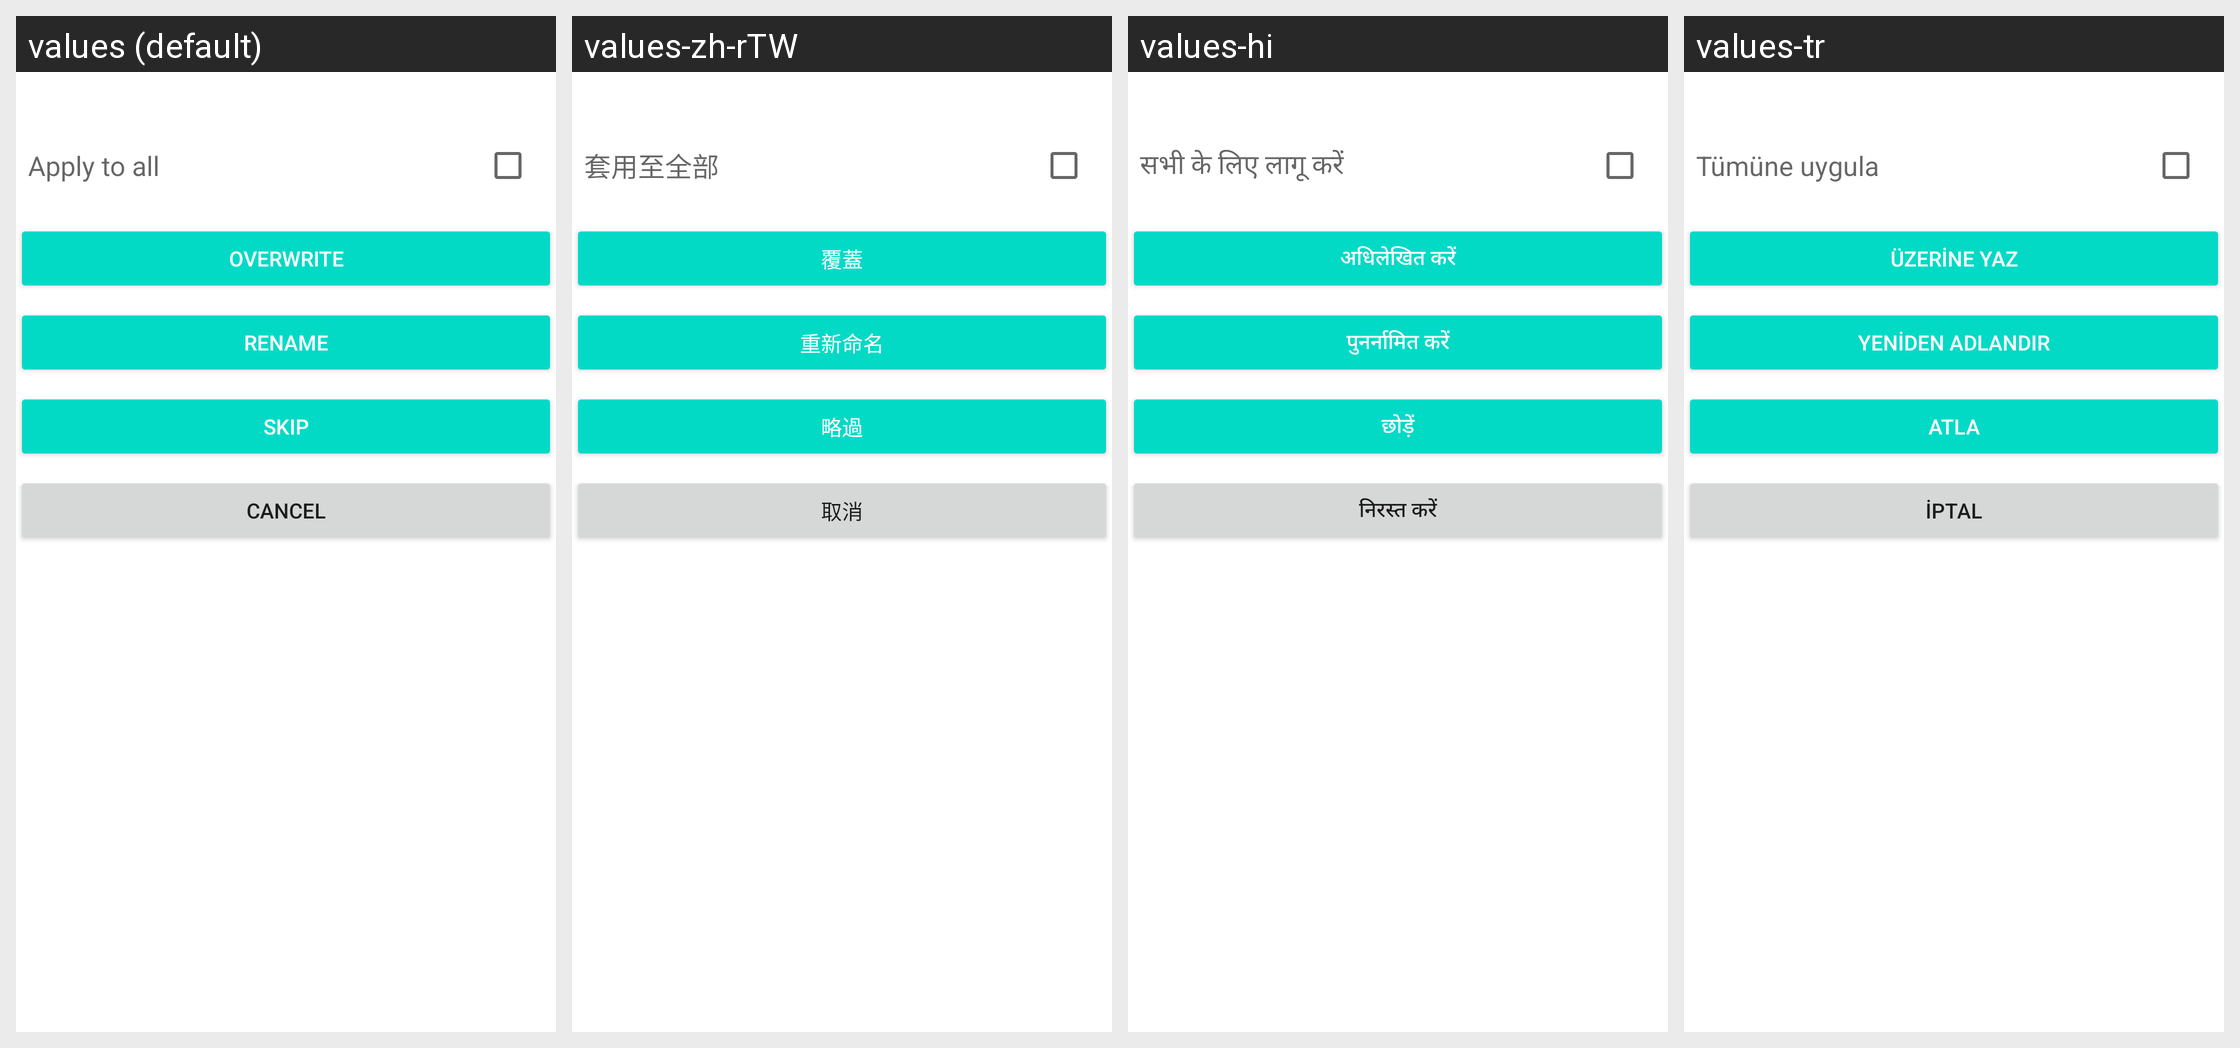

For this localized Android screen grid, give each drawn string resource with its value in every locale shown.
Android screen res/layout/dialog_overwrite_file.xml rendered under 4 locales, left to right: values (default), values-zh-rTW, values-hi, values-tr. Device: Nexus 5 (rendered at 1080×1920; each locale shown at half size, 540×960, under a caption strip naming it); theme Theme.MaterialComponents.DayNight.NoActionBar.
Other locales in the repository, not shown: values-af, values-am, values-ar, values-as, values-az, values-be, values-bg, values-bn, values-bs, values-ca, values-cs, values-da, values-de, values-el, values-en-rAU, values-en-rCA, values-en-rGB, values-en-rIN, values-en-rXC, values-es, values-es-rUS, values-et, values-eu, values-fa, values-fi, values-fr, values-fr-rCA, values-gl, values-gu, values-hr, values-hu, values-hy, values-in, values-is, values-it, values-iw, values-ja, values-ka, values-kk, values-km, values-kn, values-ko, values-ky, values-lo, values-lt, values-lv, values-mk, values-ml, values-mn, values-mr, values-ms, values-my, values-nb, values-ne, values-nl, values-or, values-pa, values-pl, values-pt, values-pt-rBR, values-pt-rPT, values-ro, values-ru, values-si, values-sk, values-sl, values-sq, values-sr, values-sv, values-sw, values-ta, values-te, values-th, values-tl, values-uk, values-ur, values-uz, values-vi, values-zh-rCN, values-zh-rHK, values-zu.
Strings drawn on this screen, with the default value and each locale's value (text and hints the layout hard-codes, and strings that could not be matched under every locale, appear in the picture but are not listed):

dialog_button_apply_to_all
  values: Apply to all
  values-zh-rTW: 套用至全部
  values-hi: सभी के लिए लागू करें
  values-tr: Tümüne uygula

dialog_button_overwrite
  values: Overwrite
  values-zh-rTW: 覆蓋
  values-hi: अधिलेखित करें
  values-tr: Üzerine yaz

dialog_button_rename
  values: Rename
  values-zh-rTW: 重新命名
  values-hi: पुनर्नामित करें
  values-tr: Yeniden adlandır

dialog_button_skip
  values: Skip
  values-zh-rTW: 略過
  values-hi: छोड़ें
  values-tr: Atla

dialog_button_cancel
  values: Cancel
  values-zh-rTW: 取消
  values-hi: निरस्त करें
  values-tr: İptal
